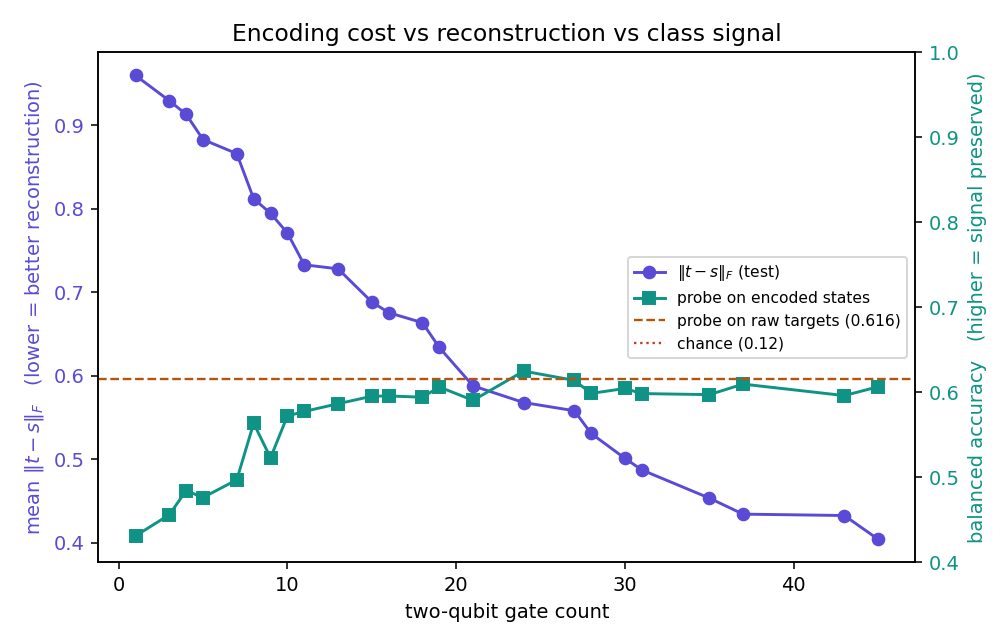

Source data for this figure (header and first rows):
gates, cry, params, depth, frob_test, overlap_test, probe_encoded, probe_raw, delta
1, 0, 32, 5, 0.9594, 0.5347, 0.4312, 0.616, -0.1848
3, 1, 33, 6, 0.9292, 0.5634, 0.456, 0.616, -0.16
4, 1, 33, 5, 0.9129, 0.5775, 0.4844, 0.616, -0.1316
5, 1, 57, 9, 0.8827, 0.6048, 0.4763, 0.616, -0.1397
7, 3, 35, 6, 0.8659, 0.6194, 0.4971, 0.616, -0.1189
8, 2, 50, 9, 0.8119, 0.6626, 0.5637, 0.616, -0.05239
9, 2, 74, 13, 0.7944, 0.68, 0.523, 0.616, -0.09302
10, 3, 51, 11, 0.7708, 0.6962, 0.5722, 0.616, -0.0438
11, 2, 42, 9, 0.7328, 0.7262, 0.5775, 0.616, -0.0385
13, 4, 60, 11, 0.728, 0.7282, 0.5866, 0.616, -0.02943
15, 4, 76, 16, 0.6883, 0.7574, 0.5954, 0.616, -0.0206
16, 5, 61, 14, 0.6755, 0.7671, 0.5958, 0.616, -0.02028
18, 5, 93, 19, 0.6635, 0.7746, 0.5943, 0.616, -0.02174
19, 5, 101, 19, 0.6338, 0.7937, 0.6064, 0.616, -0.009686
21, 5, 109, 21, 0.5878, 0.8227, 0.5906, 0.616, -0.02543
24, 6, 110, 22, 0.5679, 0.8343, 0.625, 0.616, 0.00895
27, 7, 103, 23, 0.5581, 0.8403, 0.6141, 0.616, -0.001928
28, 7, 127, 26, 0.5308, 0.8551, 0.5988, 0.616, -0.01726
30, 14, 102, 21, 0.5011, 0.8714, 0.6046, 0.616, -0.01146
31, 9, 145, 30, 0.4872, 0.878, 0.5986, 0.616, -0.01747
35, 10, 146, 31, 0.4535, 0.8941, 0.5973, 0.616, -0.01872
37, 10, 170, 35, 0.4343, 0.9029, 0.6097, 0.616, -0.00634
43, 17, 145, 30, 0.4326, 0.9041, 0.5962, 0.616, -0.01983
45, 18, 146, 31, 0.4043, 0.9162, 0.6066, 0.616, -0.00947
